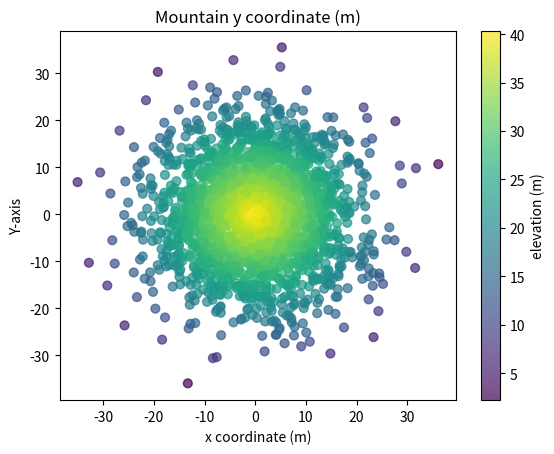

Write Python code to recreate this figure.
import numpy as np
import matplotlib.pyplot as plt

np.random.seed(5)

x = np.random.randn(2000) * 10
y = np.random.randn(2000) * 10
z = np.random.rand(2000) + 40 - np.sqrt(np.square(x) + np.square(y))


# Create a scatter plot using a colormap
scatter_plot = plt.scatter(x, y, s=40, c=z, cmap='viridis', marker='o', alpha=0.7)

# Add a colorbar to show the intensity scale
plt.colorbar(scatter_plot, label = 'elevation (m)')

# Add labels and title to the plot (optional)
plt.xlabel('x coordinate (m)')
plt.ylabel('Y-axis')
plt.title('Mountain y coordinate (m)')

# Show the plot
plt.show(block=True)